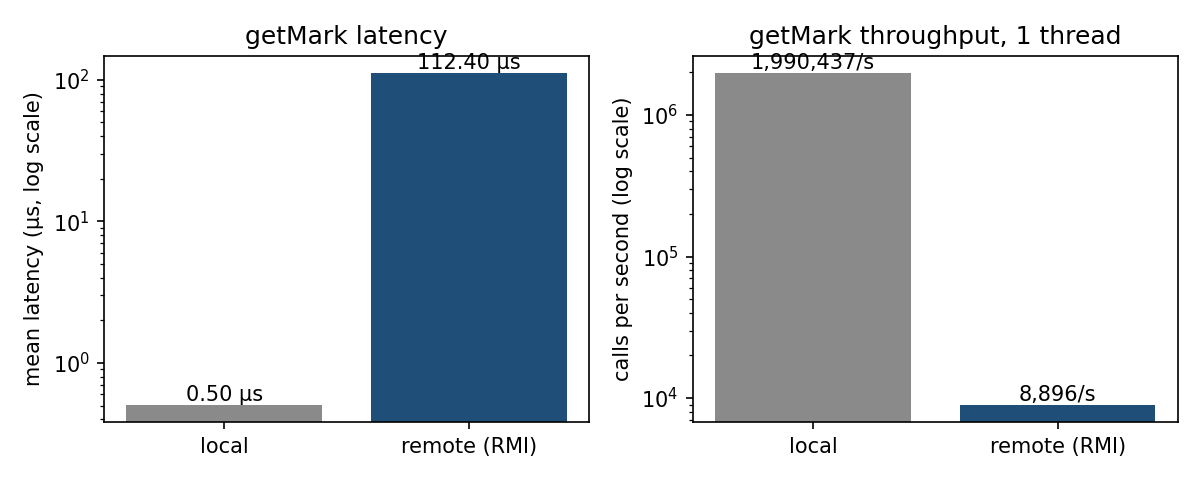

Source data for this figure (header and first rows):
call, iterations, mean_latency_us, throughput_per_s
local, 2000000, 0.5024, 1990437
remote, 20000, 112.4, 8896
